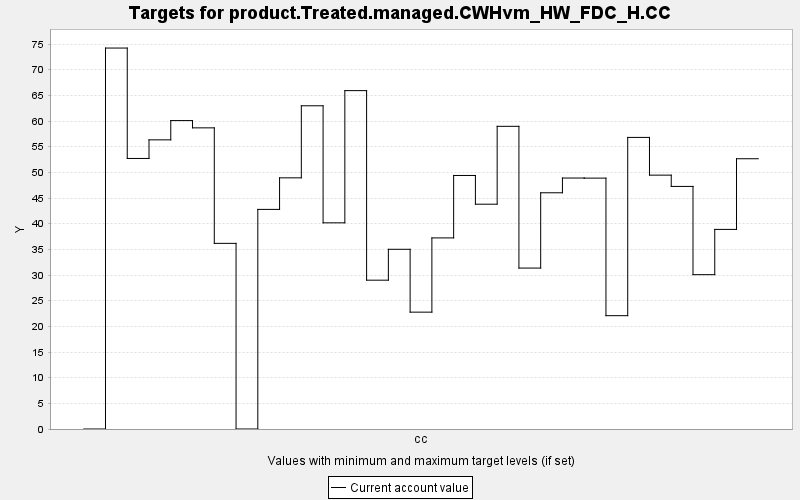

Source data for this figure (header and first rows):
TARGET, PERIOD, YEAR, PERIODWIDTH, MINIMUM, MAXIMUM, MINWEIGHT, MAXWEIGHT, CURRENT, SUMMARY
product.Treated.managed.CWHvm_HW_FDC_H.C…, 0, 0, 10.0, 0.0, 10000, 1.0, 1.0, 0.0, 0.0
product.Treated.managed.CWHvm_HW_FDC_H.C…, 1, 10, 10.0, 0.0, 10000, 1.0, 1.0, 74.22, 0.0
product.Treated.managed.CWHvm_HW_FDC_H.C…, 2, 20, 10.0, 0.0, 10000, 1.0, 1.0, 52.71, 0.0
product.Treated.managed.CWHvm_HW_FDC_H.C…, 3, 30, 10.0, 0.0, 10000, 1.0, 1.0, 56.34, 0.0
product.Treated.managed.CWHvm_HW_FDC_H.C…, 4, 40, 10.0, 0.0, 10000, 1.0, 1.0, 60.09, 0.0
product.Treated.managed.CWHvm_HW_FDC_H.C…, 5, 50, 10.0, 0.0, 10000, 1.0, 1.0, 58.67, 0.0
product.Treated.managed.CWHvm_HW_FDC_H.C…, 6, 60, 10.0, 0.0, 10000, 1.0, 1.0, 36.17, 0.0
product.Treated.managed.CWHvm_HW_FDC_H.C…, 7, 70, 10.0, 0.0, 10000, 1.0, 1.0, 0.0, 0.0
product.Treated.managed.CWHvm_HW_FDC_H.C…, 8, 80, 10.0, 0.0, 10000, 1.0, 1.0, 42.79, 0.0
product.Treated.managed.CWHvm_HW_FDC_H.C…, 9, 90, 10.0, 0.0, 10000, 1.0, 1.0, 48.94, 0.0
product.Treated.managed.CWHvm_HW_FDC_H.C…, 10, 100, 10.0, 0.0, 10000, 1.0, 1.0, 62.97, 0.0
product.Treated.managed.CWHvm_HW_FDC_H.C…, 11, 110, 10.0, 0.0, 10000, 1.0, 1.0, 40.17, 0.0
product.Treated.managed.CWHvm_HW_FDC_H.C…, 12, 120, 10.0, 0.0, 10000, 1.0, 1.0, 65.93, 0.0
product.Treated.managed.CWHvm_HW_FDC_H.C…, 13, 130, 10.0, 0.0, 10000, 1.0, 1.0, 29, 0.0
product.Treated.managed.CWHvm_HW_FDC_H.C…, 14, 140, 10.0, 0.0, 10000, 1.0, 1.0, 35.01, 0.0
product.Treated.managed.CWHvm_HW_FDC_H.C…, 15, 150, 10.0, 0.0, 10000, 1.0, 1.0, 22.77, 0.0
product.Treated.managed.CWHvm_HW_FDC_H.C…, 16, 160, 10.0, 0.0, 10000, 1.0, 1.0, 37.23, 0.0
product.Treated.managed.CWHvm_HW_FDC_H.C…, 17, 170, 10.0, 0.0, 10000, 1.0, 1.0, 49.4, 0.0
product.Treated.managed.CWHvm_HW_FDC_H.C…, 18, 180, 10.0, 0.0, 10000, 1.0, 1.0, 43.8, 0.0
product.Treated.managed.CWHvm_HW_FDC_H.C…, 19, 190, 10.0, 0.0, 10000, 1.0, 1.0, 58.97, 0.0
product.Treated.managed.CWHvm_HW_FDC_H.C…, 20, 200, 10.0, 0.0, 10000, 1.0, 1.0, 31.36, 0.0
product.Treated.managed.CWHvm_HW_FDC_H.C…, 21, 210, 10.0, 0.0, 10000, 1.0, 1.0, 46.03, 0.0
product.Treated.managed.CWHvm_HW_FDC_H.C…, 22, 220, 10.0, 0.0, 10000, 1.0, 1.0, 48.9, 0.0
product.Treated.managed.CWHvm_HW_FDC_H.C…, 23, 230, 10.0, 0.0, 10000, 1.0, 1.0, 48.88, 0.0
product.Treated.managed.CWHvm_HW_FDC_H.C…, 24, 240, 10.0, 0.0, 10000, 1.0, 1.0, 22.08, 0.0
product.Treated.managed.CWHvm_HW_FDC_H.C…, 25, 250, 10.0, 0.0, 10000, 1.0, 1.0, 56.81, 0.0
product.Treated.managed.CWHvm_HW_FDC_H.C…, 26, 260, 10.0, 0.0, 10000, 1.0, 1.0, 49.46, 0.0
product.Treated.managed.CWHvm_HW_FDC_H.C…, 27, 270, 10.0, 0.0, 10000, 1.0, 1.0, 47.26, 0.0
product.Treated.managed.CWHvm_HW_FDC_H.C…, 28, 280, 10.0, 0.0, 10000, 1.0, 1.0, 30.07, 0.0
product.Treated.managed.CWHvm_HW_FDC_H.C…, 29, 290, 10.0, 0.0, 10000, 1.0, 1.0, 38.89, 0.0
product.Treated.managed.CWHvm_HW_FDC_H.C…, 30, 300, 10.0, 0.0, 10000, 1.0, 1.0, 52.66, 0.0
